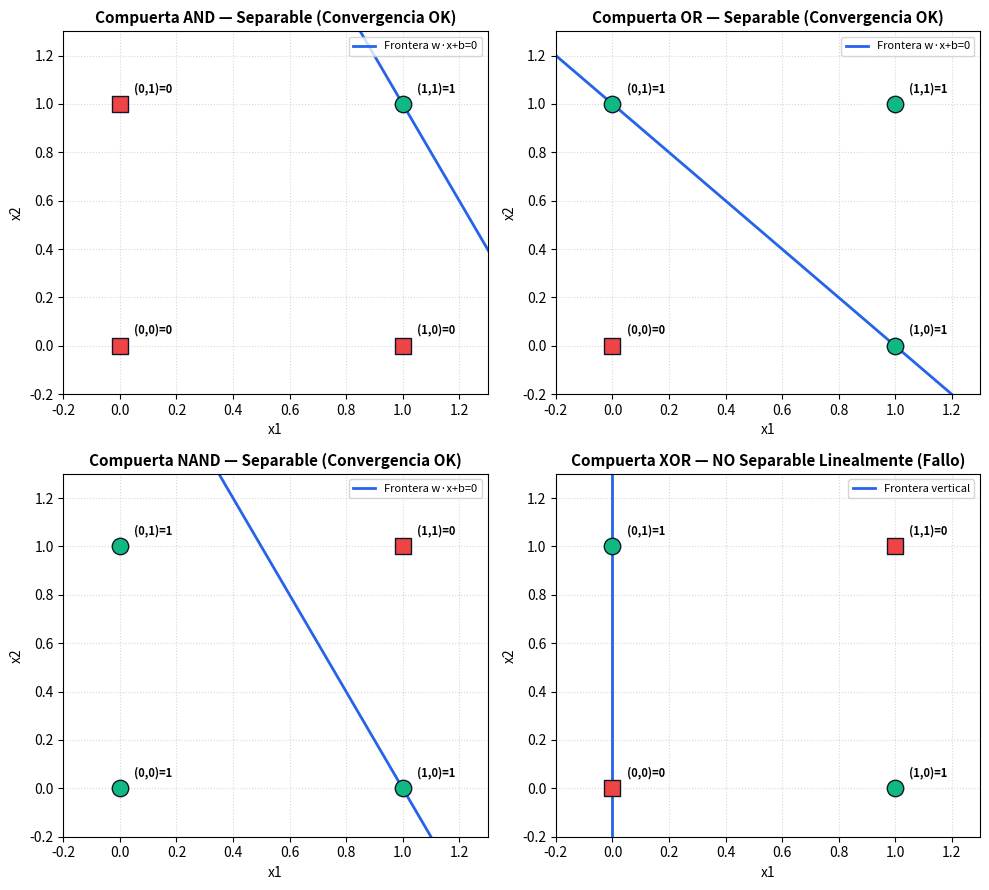

Python code for this plot:
"""
src/neuronas_compuertas.py
Módulo de Redes Neuronales Artificiales: Perceptrón Simple para Compuertas Lógicas.
Implementa AND, OR, NOT, NAND y demuestra experimentalmente el fallo de XOR (Clase 8).
Autor: Heiber Lozano Mercado / IA_TutorIngles
"""

import os
import numpy as np
import matplotlib.pyplot as plt


class Perceptron:
    """
    Implementación del Perceptrón Simple de Rosenblatt con función escalón.
    """
    def __init__(self, num_entradas: int = 2, tasa_aprendizaje: float = 0.1, epocas_max: int = 50, nombre: str = "Neurona"):
        self.num_entradas = num_entradas
        self.tasa_aprendizaje = tasa_aprendizaje
        self.epocas_max = epocas_max
        self.nombre = nombre
        self.pesos = np.zeros(num_entradas, dtype=float)
        self.sesgo = 0.0
        self.historial_errores = []

    def activacion_escalon(self, z: np.ndarray | float) -> np.ndarray | int:
        """Función de activación escalón unitario: 1 si z >= 0, sino 0."""
        return np.where(np.round(z, 10) >= 0, 1, 0)

    def predecir(self, X: np.ndarray) -> np.ndarray:
        """Calcula la salida de la neurona: Theta(w · x + b)."""
        z = np.dot(X, self.pesos) + self.sesgo
        return self.activacion_escalon(z)

    def entrenar(self, X: np.ndarray, y: np.ndarray) -> bool:
        """
        Aplica la regla de aprendizaje del perceptrón de Rosenblatt.
        Retorna True si clasificó correctamente todas las entradas; False si alcanzó epocas_max sin converger.
        """
        self.pesos = np.zeros(self.num_entradas, dtype=float)
        self.sesgo = 0.0
        self.historial_errores = []

        for epoca in range(1, self.epocas_max + 1):
            errores_epoca = 0
            for xi, yi in zip(X, y):
                prediccion = self.predecir(xi)
                error = yi - prediccion
                if error != 0:
                    self.pesos = np.round(self.pesos + self.tasa_aprendizaje * error * xi, 10)
                    self.sesgo = float(np.round(self.sesgo + self.tasa_aprendizaje * error, 10))
                    errores_epoca += abs(error)

            self.historial_errores.append(errores_epoca)
            if errores_epoca == 0 and np.array_equal(self.predecir(X), y):
                print(f"[{self.nombre}] Clasificó correctamente todas las entradas en la época {epoca}. Pesos: {self.pesos}, Sesgo: {self.sesgo:.2f}")
                return True

        print(f"[{self.nombre}] NO convergió tras {self.epocas_max} épocas. Error final: {errores_epoca}")
        return False


def obtener_datos_compuertas():
    """Retorna los datasets de verdad de las compuertas lógicas evaluadas."""
    X_bin = np.array([[0, 0], [0, 1], [1, 0], [1, 1]], dtype=float)

    datos = {
        "AND":  (X_bin, np.array([0, 0, 0, 1])),
        "OR":   (X_bin, np.array([0, 1, 1, 1])),
        "NAND": (X_bin, np.array([1, 1, 1, 0])),
        "XOR":  (X_bin, np.array([0, 1, 1, 0])),
        "NOT":  (np.array([[0], [1]], dtype=float), np.array([1, 0]))
    }
    return datos


def generar_grafico_fronteras(compuertas_entrenadas: dict, ruta_salida: str = "graficos/fronteras_compuertas.png"):
    """
    Genera un panel 2x2 mostrando las fronteras de decisión lineal de AND, OR, NAND
    y la imposibilidad geométrica de separar XOR con una sola neurona.
    """
    os.makedirs(os.path.dirname(ruta_salida), exist_ok=True)
    fig, axes = plt.subplots(2, 2, figsize=(10, 9))
    titulos = ["AND", "OR", "NAND", "XOR"]
    posiciones = [(0, 0), (0, 1), (1, 0), (1, 1)]

    X_bin = np.array([[0, 0], [0, 1], [1, 0], [1, 1]])

    for titulo, (r, c) in zip(titulos, posiciones):
        ax = axes[r, c]
        p = compuertas_entrenadas[titulo]["perceptron"]
        y = compuertas_entrenadas[titulo]["y"]
        convergio = compuertas_entrenadas[titulo]["convergio"]

        # Graficar puntos
        for xi, yi in zip(X_bin, y):
            color = "#10B981" if yi == 1 else "#EF4444"
            marcador = "o" if yi == 1 else "s"
            ax.scatter(xi[0], xi[1], color=color, s=140, marker=marcador, edgecolors="#0F172A", zorder=4)
            ax.text(xi[0] + 0.05, xi[1] + 0.05, f"({int(xi[0])},{int(xi[1])})={yi}", fontsize=8, fontweight="bold")

        # Graficar frontera de decisión: w1*x1 + w2*x2 + b = 0  => x2 = -(w1*x1 + b) / w2
        x_vals = np.linspace(-0.5, 1.5, 100)
        if abs(p.pesos[1]) > 1e-6:
            y_vals = -(p.pesos[0] * x_vals + p.sesgo) / p.pesos[1]
            estilo = "-" if convergio else "--"
            color_recta = "#2563EB" if convergio else "#F59E0B"
            ax.plot(x_vals, y_vals, linestyle=estilo, color=color_recta, linewidth=2, label="Frontera w·x+b=0")
        else:
            if abs(p.pesos[0]) > 1e-6:
                x_corte = -p.sesgo / p.pesos[0]
                ax.axvline(x=x_corte, color="#2563EB", linestyle="-", linewidth=2, label="Frontera vertical")

        sub_titulo = "Separable (Convergencia OK)" if convergio else "NO Separable Linealmente (Fallo)"
        ax.set_title(f"Compuerta {titulo} — {sub_titulo}", fontsize=11, fontweight="bold")
        ax.set_xlim(-0.2, 1.3)
        ax.set_ylim(-0.2, 1.3)
        ax.set_xlabel("x1")
        ax.set_ylabel("x2")
        ax.grid(True, linestyle=":", alpha=0.5)
        ax.legend(loc="upper right", fontsize=8)

    plt.tight_layout()
    plt.savefig(ruta_salida, dpi=300)
    plt.close()
    print(f"[OK] Gráfico comparativo de fronteras de decisión exportado en: {ruta_salida}")


def ejecutar_laboratorio_compuertas():
    """Ejecuta el pipeline completo de entrenamiento de compuertas lógicas."""
    print("=" * 60)
    print("  LABORATORIO CLASE 8: PERCEPTRÓN Y COMPUERTAS LÓGICAS ")
    print("=" * 60)

    datos = obtener_datos_compuertas()
    compuertas_guardadas = {}

    for nombre, (X, y) in datos.items():
        num_in = X.shape[1]
        p = Perceptron(num_entradas=num_in, tasa_aprendizaje=0.1, epocas_max=50, nombre=f"Perceptron-{nombre}")
        convergio = p.entrenar(X, y)
        compuertas_guardadas[nombre] = {"perceptron": p, "X": X, "y": y, "convergio": convergio}

    # Generar visualización 2D
    generar_grafico_fronteras(compuertas_guardadas)
    print("\n[OK] Laboratorio de compuertas lógicas finalizado exitosamente.")
    return compuertas_guardadas


if __name__ == "__main__":
    ejecutar_laboratorio_compuertas()
